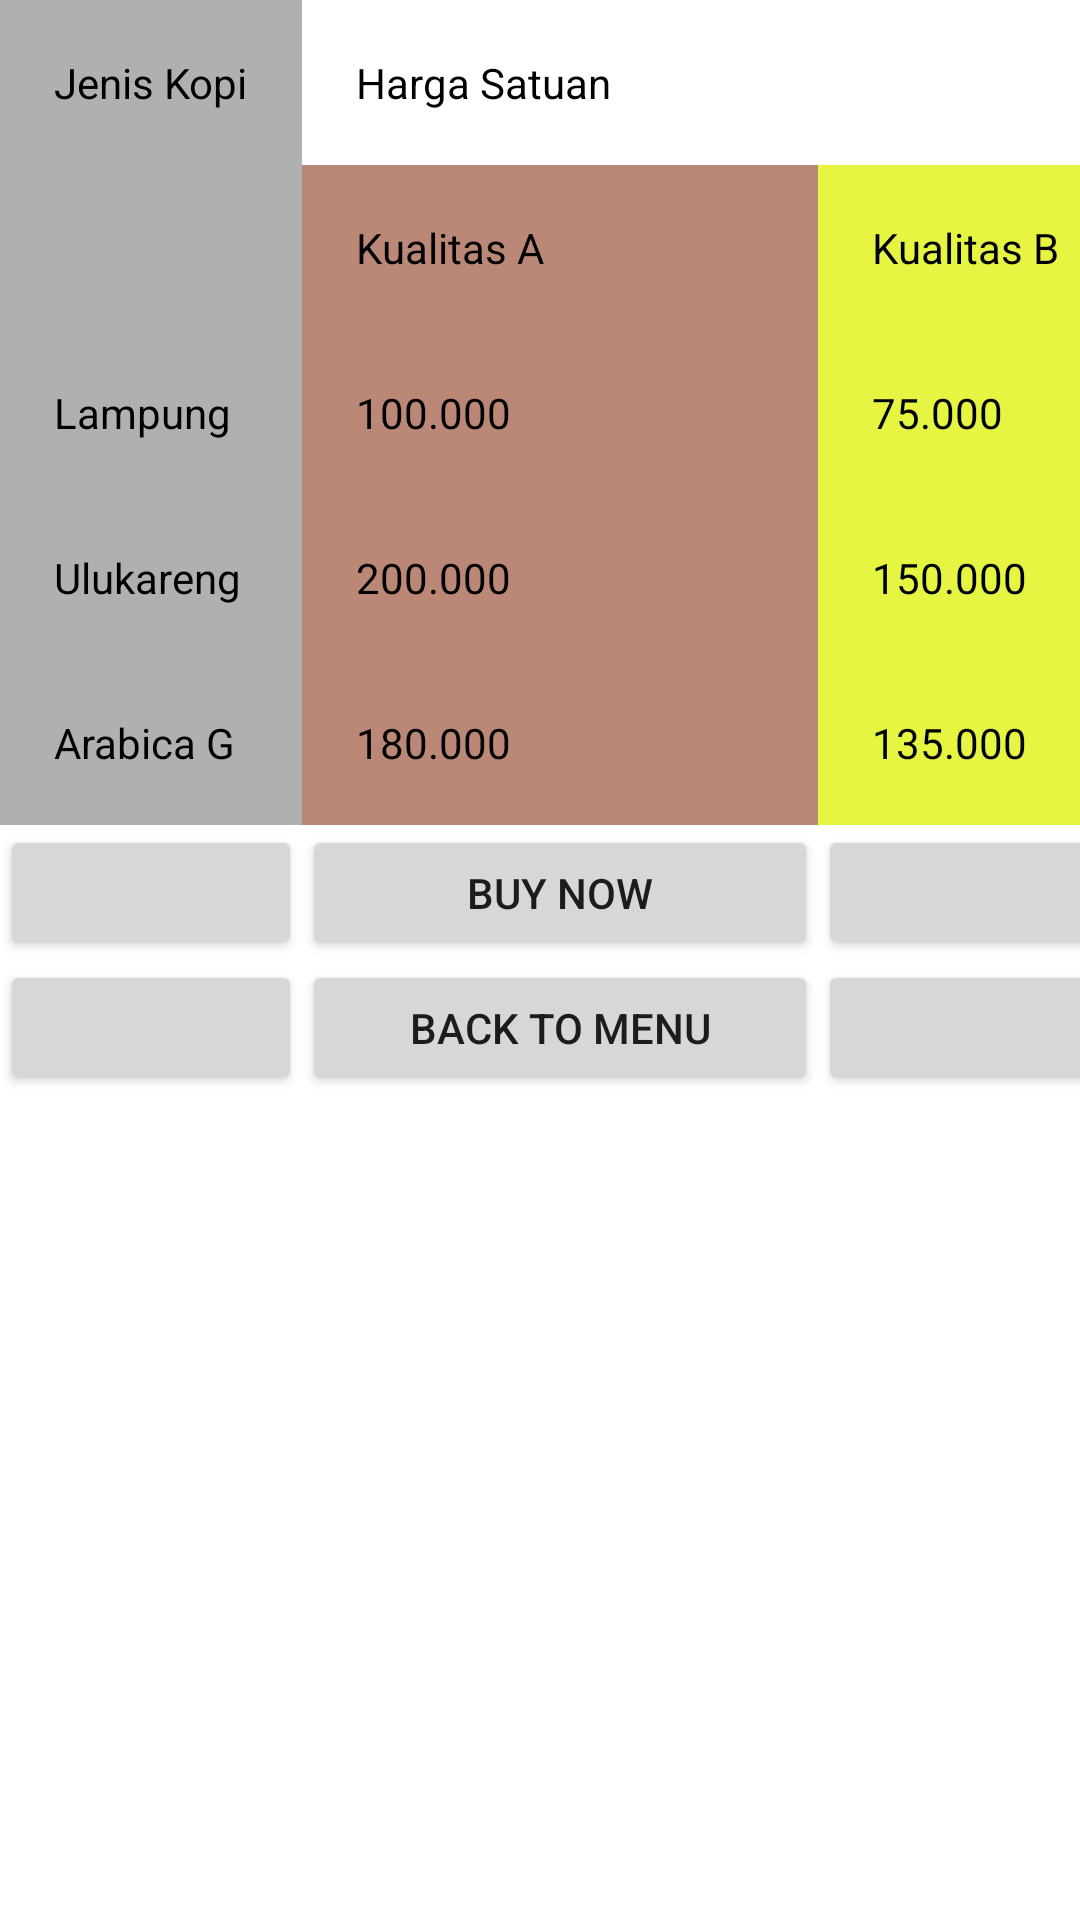

Write the Android layout XML for this screen, with the resource values it uses.
<!-- AndroidManifest.xml: application theme Theme.TaniJaya -->
<!-- res/layout/activity_tani_jaya_homepage.xml -->
<?xml version="1.0" encoding="utf-8"?>
<TableLayout xmlns:android="http://schemas.android.com/apk/res/android"
    android:layout_width="match_parent"
    android:layout_height="match_parent"
    android:stretchColumns="1"> 

    
    <TableRow

        android:id="@+id/firstRow"
        android:layout_width="fill_parent"
        android:layout_height="wrap_content">

        
        <TextView
            android:layout_width="wrap_content"
            android:layout_height="wrap_content"
            android:background="#b0b0b0"
            android:padding="18dip"
            android:text="Jenis Kopi"
            android:textColor="#000"
            android:textSize="14dp" />

        <TextView
            android:layout_width="wrap_content"
            android:layout_height="wrap_content"
            android:background="#fff"
            android:padding="18dip"
            android:text="Harga Satuan"
            android:textColor="#000"
            android:textSize="14dp" />
        <TextView
            android:layout_width="wrap_content"
            android:layout_height="wrap_content"
            android:background="#fff"
            android:padding="18dip"
            android:text=""
            android:textColor="#000"
            android:textSize="14dp" />

    </TableRow>
    <TableRow>
        <TextView
            android:layout_width="12dp"
            android:layout_height="wrap_content"
            android:background="#b0b0b0"
            android:padding="18dip"
            android:text=""
            android:textColor="#000"
            android:textSize="14dp" />
        <TextView
            android:layout_width="172dp"
            android:layout_height="wrap_content"
            android:background="#b87"
            android:padding="18dip"
            android:text="Kualitas A"
            android:textColor="#000"
            android:textSize="14dp" />
        <TextView
            android:layout_width="172dp"
            android:layout_height="wrap_content"
            android:background="#e6f542"
            android:padding="18dip"
            android:text="Kualitas B"
            android:textColor="#000"
            android:textSize="14dp" />
    </TableRow>
    <TableRow>
        <TextView
            android:layout_width="11dp"
            android:layout_height="wrap_content"
            android:background="#b0b0b0"
            android:padding="18dip"
            android:text="Lampung"
            android:textColor="#000"
            android:textSize="14dp" />
        <TextView
            android:layout_width="172dp"
            android:layout_height="wrap_content"
            android:background="#b87"
            android:padding="18dip"
            android:text="100.000"
            android:textColor="#000"
            android:textSize="14dp" />
        <TextView
            android:layout_width="172dp"
            android:layout_height="wrap_content"
            android:background="#e6f542"
            android:padding="18dip"
            android:text="75.000"
            android:textColor="#000"
            android:textSize="14dp" />
    </TableRow>
    <TableRow>
        <TextView
            android:layout_width="11dp"
            android:layout_height="wrap_content"
            android:background="#b0b0b0"
            android:padding="18dip"
            android:text="Ulukareng"
            android:textColor="#000"
            android:textSize="14dp" />
        <TextView
            android:layout_width="172dp"
            android:layout_height="wrap_content"
            android:background="#b87"
            android:padding="18dip"
            android:text="200.000"
            android:textColor="#000"
            android:textSize="14dp" />
        <TextView
            android:layout_width="172dp"
            android:layout_height="wrap_content"
            android:background="#e6f542"
            android:padding="18dip"
            android:text="150.000"
            android:textColor="#000"
            android:textSize="14dp" />
    </TableRow>
    <TableRow>
        <TextView
            android:layout_width="11dp"
            android:layout_height="wrap_content"
            android:background="#b0b0b0"
            android:padding="18dip"
            android:text="Arabica G"
            android:textColor="#000"
            android:textSize="14dp" />
        <TextView
            android:layout_width="172dp"
            android:layout_height="wrap_content"
            android:background="#b87"
            android:padding="18dip"
            android:text="180.000"
            android:textColor="#000"
            android:textSize="14dp" />
        <TextView
            android:layout_width="172dp"
            android:layout_height="wrap_content"
            android:background="#e6f542"
            android:padding="18dip"
            android:text="135.000"
            android:textColor="#000"
            android:textSize="14dp" />
    </TableRow>
    <TableRow
        android:background="#fff" >
     <Button
         android:layout_width="20dp"
         android:layout_height="45dp"
         android:text=""/>
        <Button
            android:id="@+id/btnBuynow"
            android:layout_width="20dp"
            android:layout_height="45dp"
            android:text="Buy Now"/>
        <Button
            android:layout_width="20dp"
            android:layout_height="45dp"
            android:text=""/>

    </TableRow>
    <TableRow
        android:background="#fff" >
        <Button
            android:layout_width="20dp"
            android:layout_height="45dp"
            android:text=""/>
        <Button
            android:id="@+id/btnBack"
            android:layout_width="20dp"
            android:layout_height="45dp"
            android:text="Back To Menu"/>
        <Button
            android:layout_width="20dp"
            android:layout_height="45dp"
            android:text=""/>
    </TableRow>
</TableLayout>
<!-- resources referenced by this layout -->
<resources>
  <style name="Theme.TaniJaya" parent="Theme.MaterialComponents.DayNight.DarkActionBar">
          
          <item name="colorPrimary">@color/purple_500</item>
          <item name="colorPrimaryVariant">@color/purple_700</item>
          <item name="colorOnPrimary">@color/white</item>
          
          <item name="colorSecondary">@color/teal_200</item>
          <item name="colorSecondaryVariant">@color/teal_700</item>
          <item name="colorOnSecondary">@color/black</item>
          
          <item name="android:statusBarColor" tools:targetApi="l">?attr/colorPrimaryVariant</item>
          
      </style>
  <!-- not gathered from this repository: default colours our renderer supplied (Android Studio template values) -->
  <color name="purple_500">#FF6200EE</color>
  <color name="purple_700">#FF3700B3</color>
  <color name="teal_200">#FF03DAC5</color>
  <color name="teal_700">#FF018786</color>
  <color name="black">#FF000000</color>
  <color name="white">#FFFFFFFF</color>
</resources>
